Run: headless pygame with SDL's dummy video driver; simulated clock (each Clock.tick advances the game by its frame time, no real sleeping); random seed 0; keys injected as events and as key.get_pressed() state; mouse plan: one left click at the window centre at the start of phase 2, then a move to the lower-right quarter at the start of phase 3.
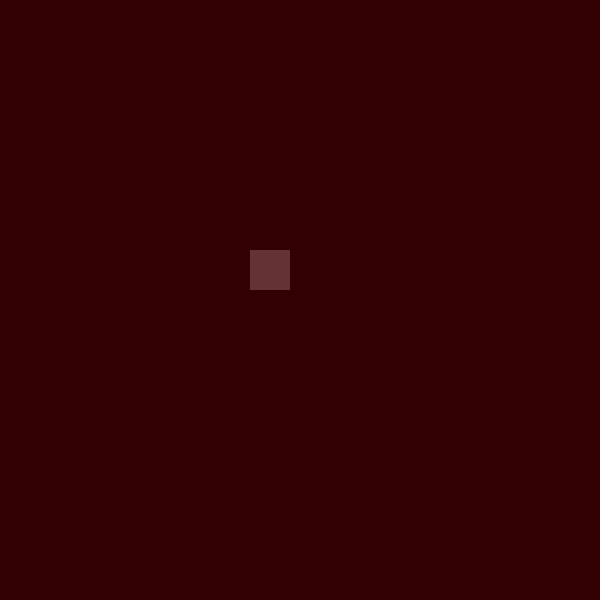
Frame 1 of 4 · flips 1–60 · no input
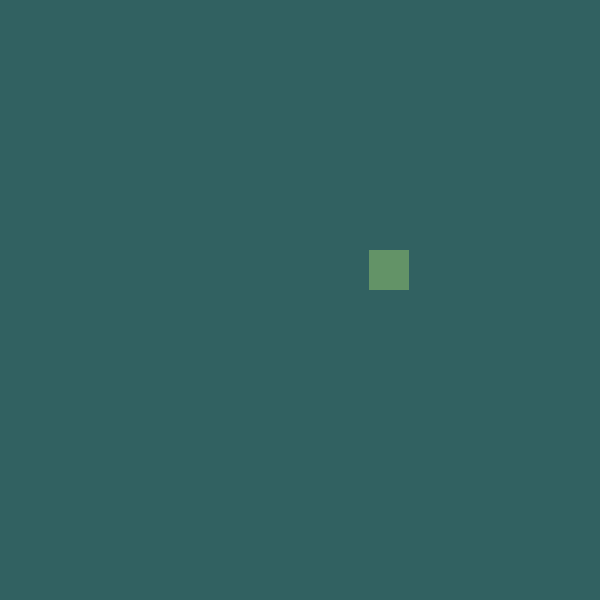
Frame 2 of 4 · flips 61–180 · clicked the window centre · tapped SPACE, RETURN · held RIGHT (→), D
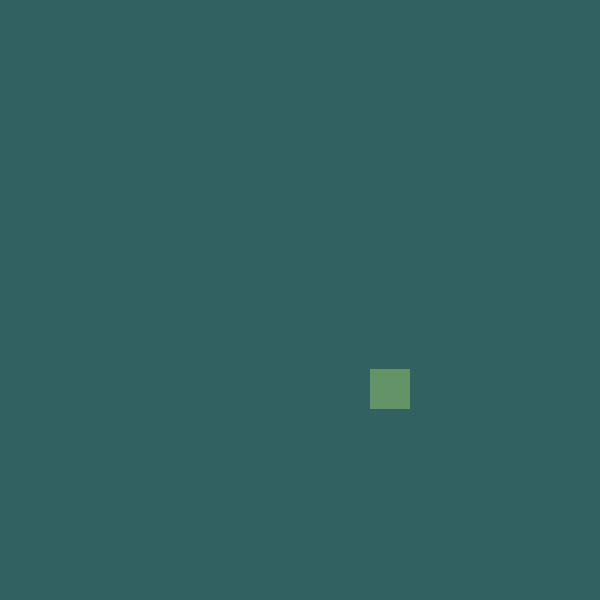
Frame 3 of 4 · flips 181–300 · moved the mouse to the lower-right quarter · held DOWN (↓), S
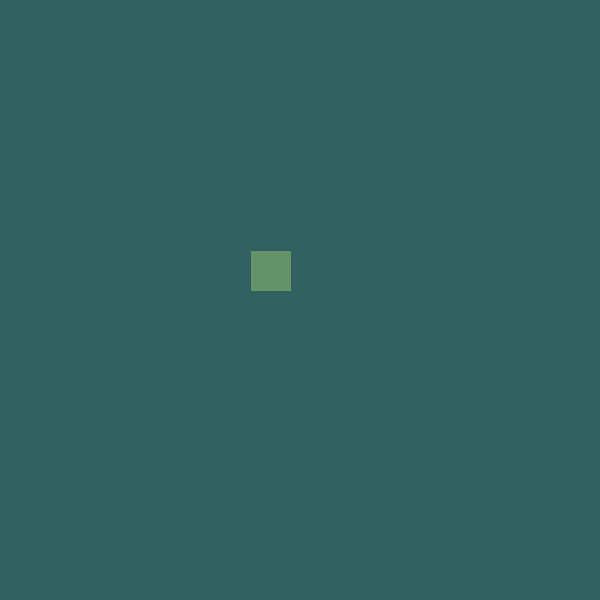
Frame 4 of 4 · flips 301–420 · held LEFT (←), A, UP (↑), W

The pygame program that drew these frames:

import pygame
import random
pygame.init()
p_ancho=600
p_alto=600
pantalla=pygame.display.set_mode((p_ancho,p_alto))

player= pygame.Rect((250,250,40,40))
a=50
b=0
c=0
correr=True
while correr:
    pantalla.fill((a,b,b))
    pygame.draw.rect(pantalla,(a+50,b+50,c+50),player)
    key= pygame.key.get_pressed()
    if key[pygame.K_a]:
        player.move_ip(-1,0)
    if key[pygame.K_d]:
        player.move_ip(1,0)
    if key[pygame.K_w]:
        player.move_ip(0,-1)
    if key[pygame.K_s]:
        player.move_ip(0,1)
    
    for event in pygame.event.get():
        if event.type == pygame.QUIT:
            correr=False
        if event.type == pygame.MOUSEBUTTONDOWN:
            a=random.randint(0,100)
            b=random.randint(0,100)
            c=random.randint(0,100)
        # if event.type == pygame.KEYDOWN:
        #         key= pygame.key.get_pressed()
        #         if key[pygame.K_a]:
        #             player.move_ip(-20,0)
        #         if key[pygame.K_d]:
        #             player.move_ip(20,0)
        #         if key[pygame.K_w]:
        #             player.move_ip(0,-20)
        #         if key[pygame.K_s]:
        #             player.move_ip(0,20)
    pygame.display.update()
pygame.quit()
